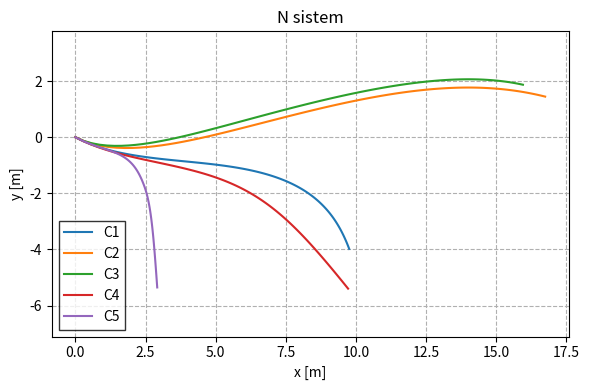

This chart was generated by the following Python code:
import matplotlib.pyplot as plt
import numpy as np
from scipy.integrate import odeint

# D je koordinatni sistem diska ob t=0, N je koordinatni sistem x, y

def frisbee_D(y, t, C_L0, C_Lalpha, C_D0, C_Dalpha, K, theta, g):
    d1, d2, v1, v2 = y
    v = (v1**2 + v2**2)**0.5
    alpha = np.arctan(-v2 / v1)
    L1 = K * (C_L0 + C_Lalpha * alpha) * (-v2) * v
    L2 = K * (C_L0 + C_Lalpha * alpha) * v1 * v
    D1 = K * (C_D0 + C_Dalpha * alpha**2) * (-v1) * v
    D2 = K * (C_D0 + C_Dalpha * alpha**2) * (-v2) * v
    a1 = L1 + D1 - g * np.sin(theta)
    a2 = L2 + D2 - g * np.cos(theta)
    dydt = [v1, v2, a1, a2]
    return dydt

def frisbee_D_to_N(sol, R0_0R):
    return np.matmul(R0_0R, sol.T).T

def initial_N_to_D(d1, d2, v1, v2, R0_0R):
    return np.matmul(R0_0R.T, np.array([d1, d2, v1, v2])).T

def plot_1_all(t, K, g, theta, C_dict, inital, inital_in_N=True):
    R = np.array([[np.cos(theta), -np.sin(theta)], [np.sin(theta), np.cos(theta)]])
    R0_0R = np.block([[R, np.zeros((2,2))], [np.zeros((2,2)), R]])   # diagonalna blocna

    C_L0, C_Lalpha, C_D0, C_Dalpha = C_dict['C_L0'], C_dict['C_Lalpha'], C_dict['C_D0'], C_dict['C_Dalpha']

    # zacetne v D ali N sistemu, v1 v D >= 0 drugace se obrne
    x, y, vx, vy = inital
    if inital_in_N:
        y0 = initial_N_to_D(x, y, vx, vy, R0_0R)
    else:
        y0 = (x, y, vx, vy)

    sol = odeint(frisbee_D, y0, t, args=(C_L0, C_Lalpha, C_D0, C_Dalpha, K, theta, g))
    N_sistem = frisbee_D_to_N(sol, R0_0R)

    fig, (ax1, ax2, ax3) = plt.subplots(nrows=3, ncols=1, figsize = (6, 8))
    ax1.plot(t, sol[:, 0], label='$d_1$')
    ax1.plot(t, sol[:, 1], label='$d_2$')
    ax1.plot(t, sol[:, 2], label='$v_1$')
    ax1.plot(t, sol[:, 3], label='$v_2$')
    ax1.legend(loc='best')
    ax1.grid(linestyle='--')
    ax1.legend(fancybox=False, edgecolor='black')

    ax2.plot(N_sistem[:, 0], N_sistem[:, 1], label='(x, y), N sistem')
    ax2.plot(sol[:, 0], sol[:, 1], label='$(d_1, d_2)$, D sistem')
    ax2.legend(loc='best')
    ax2.grid(linestyle='--')
    ax2.legend(fancybox=False, edgecolor='black')
    ax2.set_xlabel('x, d1 [m]')
    ax2.set_ylabel('y, d2 [m]')
    ax2.axis('equal')


    ax3.plot(N_sistem[:, 2], N_sistem[:, 3], label='$(v_x, v_y)$, N sistem')
    ax3.plot(sol[:, 2], sol[:, 3], label='$(v_{d1}, v_{d2})$, D sistem')
    ax3.legend(loc='best')
    ax3.grid(linestyle='--')
    ax3.legend(fancybox=False, edgecolor='black')
    ax3.set_xlabel('$v_x, v_{d1}$ [m/s]')
    ax3.set_ylabel('$v_y, v_{d2}$ [m/s]')
    plt.tight_layout()
    plt.show()

def plot_N_trajectories(t, K, g, theta_list, C_list, inital, inital_in_N=True):
    # R = []
    # R0_0R = []
    # C_L0, C_Lalpha, C_D0, C_Dalpha = [], [], [], []
    # for i in range(len(theta_list)):
    #     R[i] = np.array([[np.cos(theta_list[i]), -np.sin(theta_list[i])], [np.sin(theta_list[i]), np.cos(theta_list[i])]])
    #     R0_0R[i] = np.block([[R[i], np.zeros((2,2))], [np.zeros((2,2)), R[i]]])   # diagonalna blocna
    #     C_L0[i], C_Lalpha[i], C_D0[i], C_Dalpha[i] = C_list[i]['C_L0'], C_list[i]['C_Lalpha'], C_list[i]['C_D0'], C_list[i]['C_Dalpha']

    fig, ax = plt.subplots(nrows=1, ncols=1, figsize = (6, 4))    

    for i in range(len(theta_list)):
        R = np.array([[np.cos(theta_list[i]), -np.sin(theta_list[i])], [np.sin(theta_list[i]), np.cos(theta_list[i])]])
        R0_0R = np.block([[R, np.zeros((2,2))], [np.zeros((2,2)), R]])   # diagonalna blocna
        C_L0, C_Lalpha, C_D0, C_Dalpha = C_list[i]['C_L0'], C_list[i]['C_Lalpha'], C_list[i]['C_D0'], C_list[i]['C_Dalpha']
        
        # zacetne v D ali N sistemu, v1 v D >= 0 drugace se obrne
        x, y, vx, vy = inital
        if inital_in_N:
            y0 = initial_N_to_D(x, y, vx, vy, R0_0R)
        else:
            y0 = (x, y, vx, vy)

        sol = odeint(frisbee_D, y0, t, args=(C_L0, C_Lalpha, C_D0, C_Dalpha, K, theta, g))
        N_sistem = frisbee_D_to_N(sol, R0_0R)

        ax.plot(N_sistem[:, 0], N_sistem[:, 1], label='C{}'. format(i + 1))
        ax.legend(loc='best')
        ax.grid(linestyle='--')
        ax.legend(fancybox=False, edgecolor='black')
        ax.set_xlabel('x [m]')
        ax.set_ylabel('y [m]')
        ax.axis('equal')
        ax.set_title('N sistem')

    plt.tight_layout()
    plt.show()

g = 9.8     
m = 0.175
A = 0.057
ro = 1.23
K = A * ro / (2 * m)

# probaj se za C-je, video https://www.youtube.com/watch?v=BTiLOtF-LGY, 5:36, interpolacija
C0_dict = {'C_L0':0.0, 'C_Lalpha':0.0, 'C_D0':0.0, 'C_Dalpha':0.0}
C1_dict = {'C_L0':0.15, 'C_Lalpha':1.4, 'C_D0':0.08, 'C_Dalpha':2.72}   # clanek za_koeficiente1, za_koeficeinte2
C2_dict = {'C_L0':0.188, 'C_Lalpha':2.37, 'C_D0':0.15, 'C_Dalpha':1.24} # clanek identification_of...
C3_dict = {'C_L0':0.2, 'C_Lalpha':2.96, 'C_D0':0.08, 'C_Dalpha':2.60}   # -||-
C4_dict = {'C_L0':-0.40, 'C_Lalpha':1.89, 'C_D0':0.83, 'C_Dalpha':0.83} # clanek frisbee_sim
C5_dict = {'C_L0':1.17, 'C_Lalpha':0.28, 'C_D0':5.07, 'C_Dalpha':0.077} # -||-

t = np.linspace(0, 2, 101)
theta = np.pi / 180 * 25       # za alpha blizu pi/2 je C_D vecji kot za disk

# plot_1_all(t, K, g, theta, C2_dict, (0, 0, 15, -8))

theta_list = np.ones(5) * np.pi / 180 * 20
C_list = [C1_dict, C2_dict, C3_dict, C4_dict, C5_dict]
plot_N_trajectories(t, K, g, theta_list, C_list, (0, 0, 15, -8))